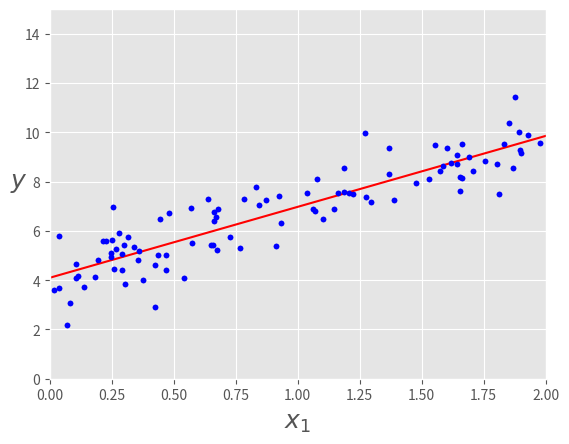

The script that saved this image: (Note: this script raises an exception after producing the figure.)
#!/usr/bin/env python
# coding: utf-8

# In[1]:


import numpy as np
import matplotlib.pyplot as plt
get_ipython().run_line_magic('matplotlib', 'inline')


# In[2]:


plt.style.use(['ggplot'])


# # Create Data

# Generate some data with:
# $$ \theta_0= 4 $$$$ \theta_1= 3 $$

# Add some Gaussian noise to the data
# 
# 

# In[3]:


X = 2 * np.random.rand(100,1)
y = 4 +3 * X+np.random.randn(100,1)


# Let's plot our data to check the relation between X and Y

# In[4]:


plt.plot(X,y,'b.')
plt.xlabel("$x$", fontsize=18)
plt.ylabel("$y$", rotation=0, fontsize=18)
_ =plt.axis([0,2,0,15])


# # Analytical way of Linear Regression

# In[5]:


X_b = np.c_[np.ones((100,1)),X]
theta_best = np.linalg.inv(X_b.T.dot(X_b)).dot(X_b.T).dot(y)
print(theta_best)


# This is close to our real thetas 4 and 3. It cannot be accurate due to the noise I have introduced in data

# In[18]:


X_new = np.array([[0],[2]])
X_new_b = np.c_[np.ones((2,1)),X_new]
y_predict = X_new_b.dot(theta_best)
y_predict


# Let's plot prediction line with calculated:theta

# In[8]:


plt.plot(X_new,y_predict,'r-')
plt.plot(X,y,'b.')
plt.xlabel("$x_1$", fontsize=18)
plt.ylabel("$y$", rotation=0, fontsize=18)
plt.axis([0,2,0,15])


# # Gradient Descent

# # Cost Function & Gradients

# The equation for calculating cost function and gradients are as shown below. Please note the cost function is for Linear regression. For other algorithms the cost function will be different and the gradients would have to be derived from the cost functions

# Cost$$
# J(\theta) = 1/2m \sum_{i=1}^{m} (h(\theta)^{(i)} - y^{(i)})^2 
# $$

# Gradient
# 
# $$
# \frac{\partial J(\theta)}{\partial \theta_j} = 1/m\sum_{i=1}^{m}(h(\theta^{(i)} - y^{(i)}).X_j^{(i)}
# $$

# Gradients
#                     

# 
# 
# $$
# \theta_j: = \theta_j -\alpha . (1/m .\sum_{i=1}^{m}(h(\theta^{(i)} - y^{(i)}).X_0^{(i)})
# $$

# In[11]:


def gradient_descent(X,y,theta,learning_rate=0.01,iterations=100):
    '''
    X    = Matrix of X with added bias units
    y    = Vector of Y
    theta=Vector of thetas np.random.randn(j,1)
    learning_rate 
    iterations = no of iterations
    
    Returns the final theta vector and array of cost history over no of iterations
    '''
    m = len(y)
    cost_history = np.zeros(iterations)
    theta_history = np.zeros((iterations,2))
    for it in range(iterations):
        
        prediction = np.dot(X,theta)
        
        theta = theta -(1/m)*learning_rate*( X.T.dot((prediction - y)))
        theta_history[it,:] =theta.T
        cost_history[it]  = cal_cost(theta,X,y)
        
    return theta, cost_history, theta_history


# Let's start with 1000 iterations and a learning rate of 0.01. Start with theta from a Gaussian distribution

# In[12]:


lr =0.01
n_iter = 1000

theta = np.random.randn(2,1)

X_b = np.c_[np.ones((len(X),1)),X]
theta,cost_history,theta_history = gradient_descent(X_b,y,theta,lr,n_iter)


print('Theta0:          {:0.3f},\nTheta1:          {:0.3f}'.format(theta[0][0],theta[1][0]))
print('Final cost/MSE:  {:0.3f}'.format(cost_history[-1]))


# Let's plot the cost history over iterations

# In[13]:


fig,ax = plt.subplots(figsize=(12,8))

ax.set_ylabel('J(Theta)')
ax.set_xlabel('Iterations')
_=ax.plot(range(n_iter),cost_history,'b.')


# After around 150 iterations the cost is flat so the remaining iterations are not needed or will not result in any further optimization. Let us zoom in till iteration 200 and see the curve

# In[14]:


fig,ax = plt.subplots(figsize=(10,8))
_=ax.plot(range(200),cost_history[:200],'b.')


# It is worth while to note that the cost drops faster initially and then the gain in cost reduction is not as much

# # Let us build a function which can show the effects together and also show how gradient decent actually is working

# In[15]:


def plot_GD(n_iter,lr,ax,ax1=None):
     """
     n_iter = no of iterations
     lr = Learning Rate
     ax = Axis to plot the Gradient Descent
     ax1 = Axis to plot cost_history vs Iterations plot

     """
     _ = ax.plot(X,y,'b.')
     theta = np.random.randn(2,1)

     tr =0.1
     cost_history = np.zeros(n_iter)
     for i in range(n_iter):
        pred_prev = X_b.dot(theta)
        theta,h,_ = gradient_descent(X_b,y,theta,lr,1)
        pred = X_b.dot(theta)

        cost_history[i] = h[0]

        if ((i % 25 == 0) ):
            _ = ax.plot(X,pred,'r-',alpha=tr)
            if tr < 0.8:
                tr = tr+0.2
     if not ax1== None:
        _ = ax1.plot(range(n_iter),cost_history,'b.')


# Plot the graphs for different iterations and learning rates combination

# In[16]:


fig = plt.figure(figsize=(30,25),dpi=200)
fig.subplots_adjust(hspace=0.4, wspace=0.4)

it_lr =[(2000,0.001),(500,0.01),(200,0.05),(100,0.1)]
count =0
for n_iter, lr in it_lr:
    count += 1
    
    ax = fig.add_subplot(4, 2, count)
    count += 1
   
    ax1 = fig.add_subplot(4,2,count)
    
    ax.set_title("lr:{}".format(lr))
    ax1.set_title("Iterations:{}".format(n_iter))
    plot_GD(n_iter,lr,ax,ax1)


# See how useful it is to visualize the effect of learning rates and iterations on gradient descent. The red lines show how the gradient descent starts and then slowly gets closer to the final value

# # You can always plot Indiviual graphs to zoom in

# In[17]:


_,ax = plt.subplots(figsize=(14,10))
plot_GD(100,0.1,ax)


# In[ ]:




